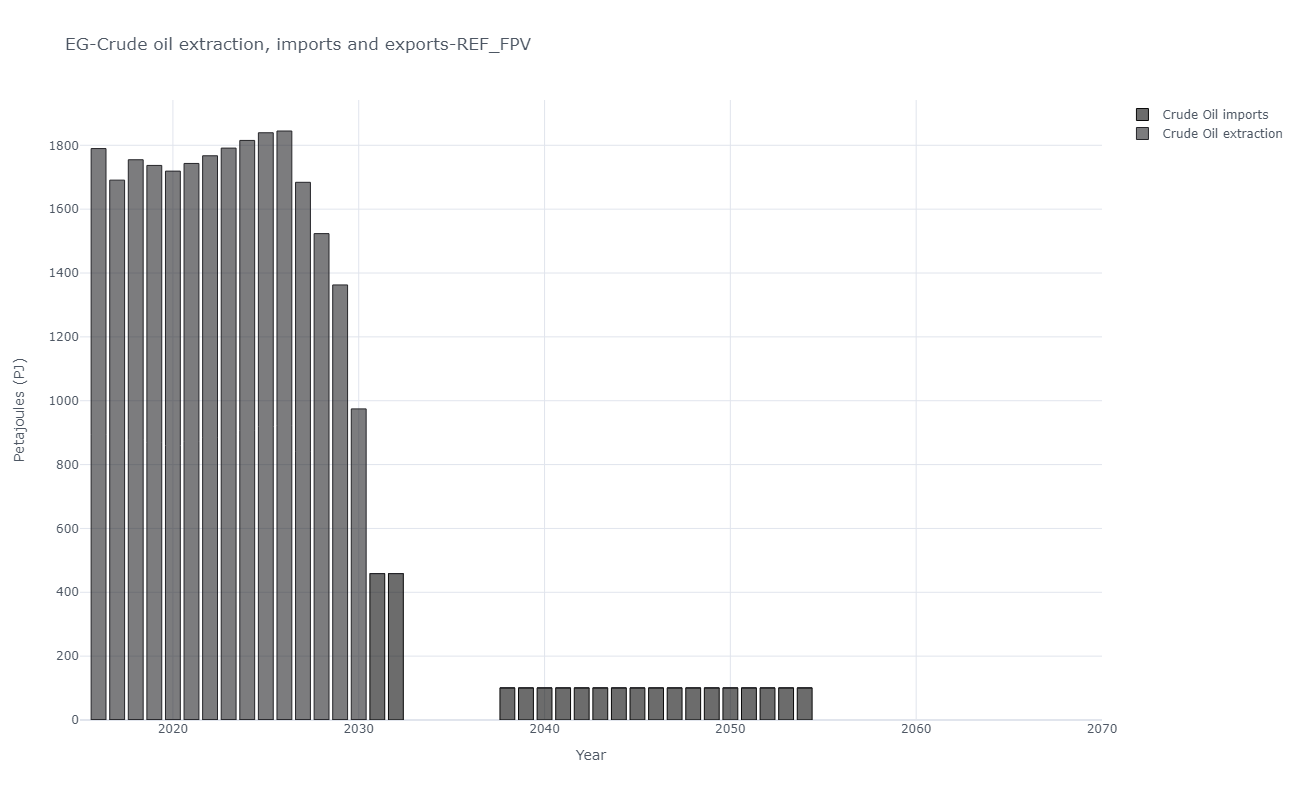

Source data for this figure (header and first rows):
, y, Crude Oil imports, Crude Oil extraction
1, 2016, 0.0, 1790
2, 2017, 0.0, 1691
3, 2018, 0.0, 1755
4, 2019, 0.0, 1737
5, 2020, 0.0, 1719
6, 2021, 0.0, 1743
7, 2022, 0.0, 1767
8, 2023, 0.0, 1791
9, 2024, 0.0, 1815
10, 2025, 0.0, 1839
11, 2026, 0.0, 1845
12, 2027, 0.0, 1684
13, 2028, 0.0, 1523
14, 2029, 0.0, 1363
15, 2030, 0.0, 974.5
16, 2031, 458.7, 0.0
17, 2032, 458.7, 0.0
18, 2038, 100.5, 0.0
19, 2039, 100.5, 0.0
20, 2040, 100.5, 0.0
21, 2041, 100.5, 0.0
22, 2042, 100.5, 0.0
23, 2043, 100.5, 0.0
24, 2044, 100.5, 0.0
25, 2045, 100.5, 0.0
26, 2046, 100.5, 0.0
27, 2047, 100.5, 0.0
28, 2048, 100.5, 0.0
29, 2049, 100.5, 0.0
30, 2050, 100.5, 0.0
31, 2051, 100.5, 0.0
32, 2052, 100.5, 0.0
33, 2053, 100.5, 0.0
34, 2054, 100.5, 0.0
